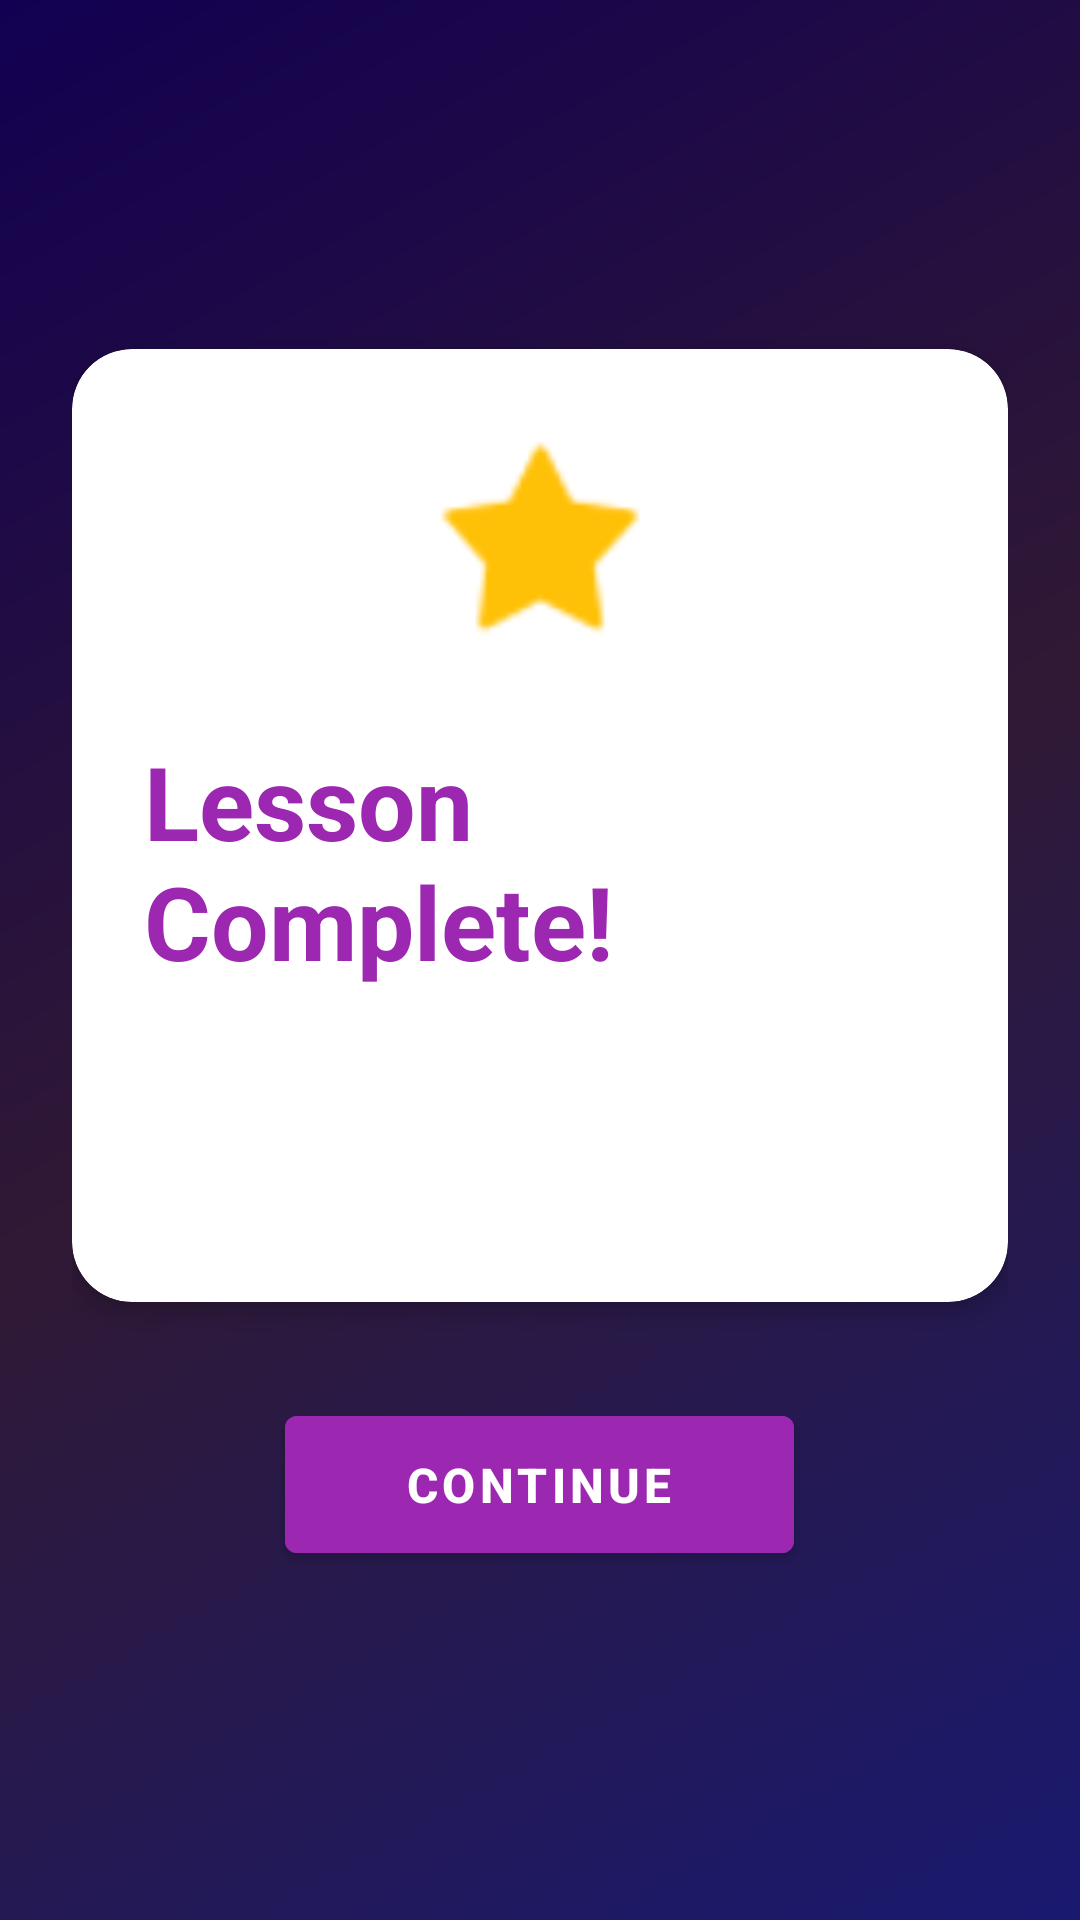

Reconstruct the res/layout file that produces this screen, plus the resources it refers to.
<!-- AndroidManifest.xml: application theme AppTheme -->
<!-- res/layout/fragment_quiz_result.xml -->
<?xml version="1.0" encoding="utf-8"?>
<LinearLayout xmlns:android="http://schemas.android.com/apk/res/android"
    xmlns:tools="http://schemas.android.com/tools"
    xmlns:app="http://schemas.android.com/apk/res-auto"
    android:layout_width="match_parent"
    android:layout_height="match_parent"
    android:orientation="vertical"
    android:gravity="center"
    android:padding="24dp"
    android:background="@drawable/lesson_quiz_background"> 

    <androidx.cardview.widget.CardView
        android:layout_width="match_parent"
        android:layout_height="wrap_content"
        app:cardCornerRadius="20dp"
        app:cardBackgroundColor="#FFFFFF"
        app:cardElevation="5dp"
        android:layout_marginBottom="32dp">

        <LinearLayout
            android:layout_width="match_parent"
            android:layout_height="wrap_content"
            android:orientation="vertical"
            android:gravity="center"
            android:padding="24dp">

            <ImageView
                android:layout_width="80dp"
                android:layout_height="80dp"
                android:src="@android:drawable/star_on"
                app:tint="#FFC107"
                android:layout_marginBottom="24dp"
                android:contentDescription="Result Icon"/>

            <TextView
                android:id="@+id/result_title_text"
                android:layout_width="wrap_content"
                android:layout_height="wrap_content"
                android:text="Lesson Complete!"
                android:textAppearance="@style/TextAppearance.AppCompat.Display1"
                android:textColor="#9C27B0"
            android:textStyle="bold"
            android:layout_marginBottom="16dp"/>

            <TextView
                android:id="@+id/result_score_text"
                android:layout_width="wrap_content"
                android:layout_height="wrap_content"
                android:textAppearance="@style/TextAppearance.AppCompat.Large"
                android:textColor="#4A148C"
            android:layout_marginBottom="32dp"
            android:textSize="24sp"
            tools:text="Your Score: 4 / 5"/>
        </LinearLayout>

    </androidx.cardview.widget.CardView>

    <Button
        android:id="@+id/result_continue_button"
        android:layout_width="wrap_content"
        android:layout_height="wrap_content"
        android:paddingHorizontal="40dp"
        android:paddingVertical="12dp"
        android:text="CONTINUE"
        android:textSize="16sp"
        android:textStyle="bold"
        android:backgroundTint="#9C27B0"
    android:elevation="4dp"/>

</LinearLayout>
<!-- resources referenced by this layout -->
<resources>
  <!-- drawable lesson_quiz_background (drawable) -->
  <?xml version="1.0" encoding="utf-8"?>
  <shape xmlns:android="http://schemas.android.com/apk/res/android">
      <gradient
          android:angle="135"
          android:startColor="#191970"
          android:centerColor="#301934"
          android:endColor="#120052"
          android:type="linear" />
  </shape>
  <style name="AppTheme" parent="Theme.MaterialComponents.DayNight.NoActionBar">
          <item name="colorPrimary">@color/purple_500</item>
          <item name="colorPrimaryVariant">@color/purple_700</item>
          <item name="colorOnPrimary">@color/white</item>
          <item name="colorSecondary">@color/teal_200</item>
          <item name="colorSecondaryVariant">@color/teal_700</item>
          <item name="colorOnSecondary">@color/black</item>
          <item name="android:statusBarColor" tools:targetApi="l">?attr/colorPrimaryVariant</item>
          <item name="android:colorBackground">@color/dark_background</item>
          <item name="colorSurface">@color/dark_surface</item>
          <item name="colorOnBackground">@color/dark_text_primary</item>
          <item name="colorOnSurface">@color/dark_text_primary</item>
          <item name="windowActionBar">false</item>
          <item name="windowNoTitle">true</item>
      </style>
  <color name="purple_500">#FF6200EE</color>
  <color name="purple_700">#FF3700B3</color>
  <color name="white">#FFFFFFFF</color>
  <color name="teal_200">#FF03DAC5</color>
  <color name="teal_700">#FF018786</color>
  <color name="black">#FF000000</color>
  <color name="dark_background">#ededed</color>
  <color name="dark_surface">#e1e1e1</color>
  <color name="dark_text_primary">#1E1E1E</color>
</resources>
